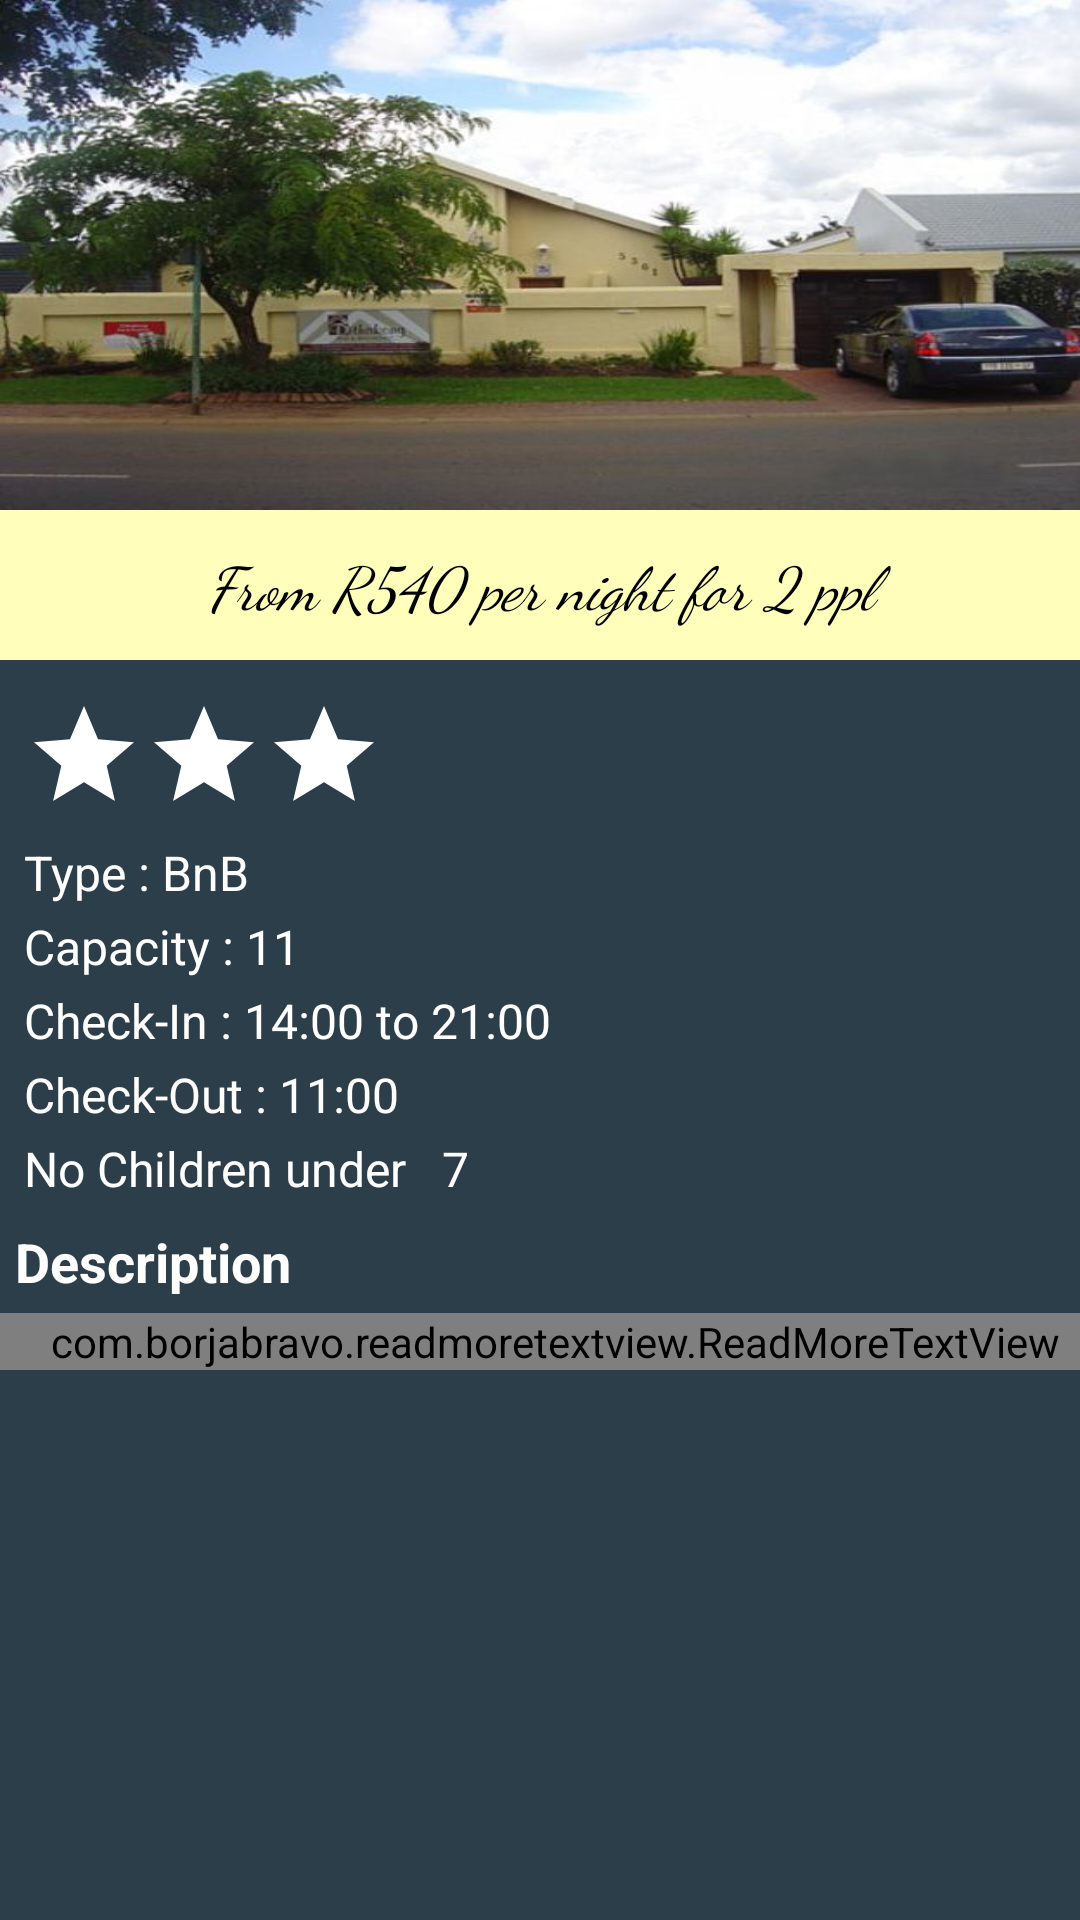

Android layout source for this screen:
<!-- AndroidManifest.xml: application theme AppTheme -->
<!-- res/layout/dithakong.xml -->
<?xml version="1.0" encoding="utf-8"?>
<ScrollView
    xmlns:android="http://schemas.android.com/apk/res/android"
    xmlns:app="http://schemas.android.com/apk/res-auto"
    xmlns:tools="http://schemas.android.com/tools"
    android:layout_width="match_parent"
    android:layout_height="match_parent"
    android:orientation="vertical"
    android:background="#2c3e49"
    tools:context="com.ekasi.katli.kasitour.MainActivity">

    <LinearLayout
        android:layout_width="match_parent"
        android:layout_height="match_parent"
        android:orientation="vertical">

        <ViewFlipper
            android:id="@+id/viewFlipper"
            android:layout_width="fill_parent"
            android:layout_height="170dp">

            <ImageView
                android:id="@+id/one"
                android:layout_width="fill_parent"
                android:layout_height="fill_parent"
                android:src="@drawable/d1"
                android:scaleType="fitXY"/>
            <ImageView
                android:id="@+id/two"
                android:layout_width="fill_parent"
                android:layout_height="fill_parent"
                android:src="@drawable/d2"
                android:scaleType="fitXY"/>
            <ImageView
                android:id="@+id/three"
                android:layout_width="fill_parent"
                android:layout_height="fill_parent"
                android:src="@drawable/d3"
                android:scaleType="fitXY"/>
            <ImageView
                android:id="@+id/four"
                android:layout_width="fill_parent"
                android:layout_height="fill_parent"
                android:src="@drawable/d4"
                android:scaleType="fitXY"/>
            <ImageView
                android:id="@+id/five"
                android:layout_width="fill_parent"
                android:layout_height="fill_parent"
                android:src="@drawable/d5"
                android:scaleType="fitXY"/>
            <ImageView
                android:id="@+id/six"
                android:layout_width="fill_parent"
                android:layout_height="fill_parent"
                android:src="@drawable/d6"
                android:scaleType="fitXY"/>

        </ViewFlipper>

    <RelativeLayout
    android:layout_width="wrap_content"
    android:layout_height="50dp"
    android:orientation="vertical"
        android:background="#fffb">


    <TextView
        android:layout_width="match_parent"
        android:layout_height="wrap_content"
        android:text="From R540 per night for 2 ppl"
        android:textSize="20sp"
        android:textStyle="italic"
        android:textColor="#000"
        android:fontFamily="cursive"
        android:gravity="center_horizontal"
        android:layout_centerVertical="true"
        android:layout_alignParentStart="true" />


</RelativeLayout>


    <LinearLayout
        android:layout_width="match_parent"
        android:layout_height="wrap_content"
        android:weightSum="2"
        android:layout_marginTop="4dp"
        android:orientation="vertical">

        <LinearLayout
            android:layout_width="match_parent"
            android:layout_height="wrap_content"
            android:padding="8dp"
            android:orientation="horizontal">

            <ImageView
                android:layout_width="wrap_content"
                android:layout_height="wrap_content"
                android:src="@drawable/star"/>
            <ImageView
                android:layout_width="wrap_content"
                android:layout_height="wrap_content"
                android:src="@drawable/star"/>
            <ImageView
                android:layout_width="wrap_content"
                android:layout_height="wrap_content"
                android:src="@drawable/star"/>

        </LinearLayout>


    <LinearLayout
        android:layout_width="wrap_content"
        android:layout_height="wrap_content"
        android:layout_marginLeft="6dp"
        android:id="@+id/details"
        android:orientation="vertical">

    <TextView
        android:layout_width="wrap_content"
        android:layout_height="wrap_content"
        android:textSize="16sp"
        android:textColor="#fff"
        android:fontFamily="sans-serif"
        android:layout_marginBottom="3dp"
        android:layout_marginLeft="2dp"
        android:text="Type : BnB"
        />
        <TextView
            android:layout_width="wrap_content"
            android:layout_height="wrap_content"
            android:textSize="16sp"
            android:textColor="#fff"
            android:fontFamily="sans-serif"
            android:layout_marginBottom="3dp"
            android:layout_marginLeft="2dp"
            android:text="Capacity : 11"
            />
        <TextView
            android:layout_width="wrap_content"
            android:layout_height="wrap_content"
            android:textSize="16sp"
            android:textColor="#fff"
            android:fontFamily="sans-serif"
            android:layout_marginBottom="3dp"
            android:layout_marginLeft="2dp"
            android:text="Check-In : 14:00 to 21:00"
            />
        <TextView
            android:layout_width="wrap_content"
            android:layout_height="wrap_content"
            android:textSize="16sp"
            android:textColor="#fff"
            android:fontFamily="sans-serif"
            android:layout_marginBottom="3dp"
            android:layout_marginLeft="2dp"
            android:text="Check-Out : 11:00"
            />

        <TextView
            android:layout_width="wrap_content"
            android:layout_height="wrap_content"
            android:textSize="16sp"
            android:textColor="#fff"
            android:fontFamily="sans-serif"
            android:layout_marginBottom="3dp"
            android:layout_marginLeft="2dp"
            android:text="No Children under   7"
            />


    </LinearLayout>
        <LinearLayout
            android:layout_width="match_parent"
            android:layout_height="wrap_content"
            android:orientation="vertical">

            <TextView
                android:layout_width="match_parent"
                android:layout_height="wrap_content"
                android:text="Description"
                android:textSize="18sp"
                android:padding="5dp"
                android:textStyle="bold"
                android:textColor="#fff"/>

            <com.borjabravo.readmoretextview.ReadMoreTextView
                android:layout_width="match_parent"
                android:layout_height="wrap_content"
                android:text="@string/dithakong"
                app:trimExpandedText="show more"
                app:trimCollapsedText="show less"
                app:trimMode="trimModeLength"
                app:trimLength="200"
                android:paddingLeft="10dp"
                android:textColor="#fff"
                android:textSize="15sp"
                android:layout_marginBottom="5dp"/>


        </LinearLayout>
    </LinearLayout>
    </LinearLayout>
</ScrollView>
<!-- resources referenced by this layout -->
<resources>
  <!-- drawable d1: jpg bitmap (drawable, 45881 bytes) -->
  <!-- drawable d2: jpg bitmap (drawable, 52607 bytes) -->
  <!-- drawable d3: jpg bitmap (drawable, 42485 bytes) -->
  <!-- drawable d4: jpg bitmap (drawable, 51101 bytes) -->
  <!-- drawable d5: jpg bitmap (drawable, 740130 bytes) -->
  <!-- drawable d6: jpg bitmap (drawable, 43551 bytes) -->
  <!-- drawable star (drawable) -->
  <vector xmlns:android="http://schemas.android.com/apk/res/android"
          android:width="40dp"
          android:height="40dp"
          android:viewportWidth="24.0"
          android:viewportHeight="24.0">
      <path
          android:fillColor="#fff"
          android:pathData="M12,17.27L18.18,21l-1.64,-7.03L22,9.24l-7.19,-0.61L12,2 9.19,8.63 2,9.24l5.46,4.73L5.82,21z"/>
  </vector>
  <string name="dithakong">A warm welcome and personalized services await you at Dithakong BnB, whether it is a business get away, holiday or overnight retreat. This up-market establishment is located in Pimville, Soweto - in close proximity to interesting historic and heritage sites. We pride ourselves with extensive hospitality experience and ensure that all the needs of leisure travelers are fulfilled. Meals are prepared by a Chef. Security is tight and privacy is guaranteed. The establishment provides all the elegance, charm and sophisticated comfort any guest could wish for. This establishment offers 5 different types of rooms. Establishment facilities include: a braai area and secure parking. Dithakong BnB is situated within 3 km’s from Orlando and FNB stadiums, some of the 2010 participating ‘World Cup’ soccer grounds. The Apartheid Museum, Gold Reef City, Newtown and Southgate Shopping Mall are 6 km driving distance and Maponya Shopping Mall is only 3 km’s away. The famous Vilakazi precinct, Mandela Museum, Hector Petersen Memorial and Sisulu Freedom Square are only 8-10 minutes drive from the BnB. Local shebeens and restaurants such as Sakhumzi, Nambita and next door give travelers a chance to interact with locals for a hearty Soweto welcome and sharing of the rich Soweto history. Other places of interest are Cradle of Humankind and Lion Park. OR Tambo airport is 35 km drive. Spend a night with us and enjoy a truly warm South African experience and exciting - Soweto adventure.</string>
  <style name="AppTheme" parent="Theme.AppCompat.Light.DarkActionBar">
          
          <item name="colorPrimary">#1c2523</item>
          <item name="colorPrimaryDark">#cccccc</item>
          <item name="colorAccent">@color/colorAccent</item>
      </style>
  <!-- not gathered from this repository: default colours our renderer supplied (Android Studio template values) -->
  <color name="colorAccent">#FF03DAC5</color>
</resources>
